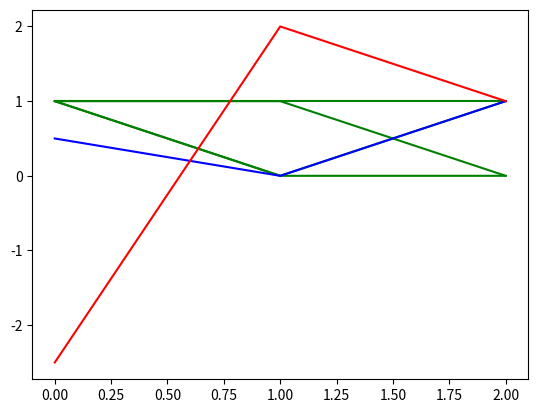

Reproduce this figure in Python.
from matplotlib import pyplot as plt


class Perceptron:
    def __init__(self, x: list[list[float]], w0: list[float], ro: int = 1):
        self.x = x
        self.w = w0
        self.ro = ro
        self.y = [0, 0, 0, 0]
        self.d = [0, 0, 0, 0]

        for i in range(len(x)):
            for j in range(len(x[i])):
                self.d[i] = x[i][1] and x[i][2]

    @classmethod
    def activation_function(cls, x):
        return 1 if x > 0 else 0

    def train_and(self):
        iteration = 2  # FIXME: why 2?
        while True:
            i = iteration % len(self.x)
            print(f"\nIteration: {iteration}")
            print(f"Current weights: {self.w}")

            self.set_y(self.x, self.w, i)
            self.y[i] = self.activation_function(self.y[i])
            print(f"Current y: {self.y}")

            self.update_weights(i)
            print(f"Updated weights: {self.w}")

            if iteration % len(self.x) == 0 and self.y == self.d:
                print(f"Final weights: {self.w}")
                break

            iteration += 1

    def update_weights(self, iteration) -> list[float]:
        for i in range(len(self.w)):
            self.w[i] += (
                self.ro * (self.d[iteration] - self.y[iteration]) * self.x[iteration][i]
            )

    def set_y(self, x, w, iteration) -> float:
        for i in range(len(x[iteration])):
            self.y[iteration] += x[iteration][i] * w[i]


if __name__ == "__main__":
    x1 = [1, 0, 0]
    x2 = [1, 0, 1]
    x3 = [1, 1, 0]
    x4 = [1, 1, 1]
    x = [x1, x2, x3, x4]
    plt.plot(x1, color="green")
    plt.plot(x2, color="green")
    plt.plot(x3, color="green")
    plt.plot(x4, color="green")

    w0 = [0.5, 0, 1]
    plt.plot(w0, color="blue")

    perceptron = Perceptron(x, w0)
    perceptron.train_and()

    plt.plot(perceptron.w, color="red")
    plt.show()
